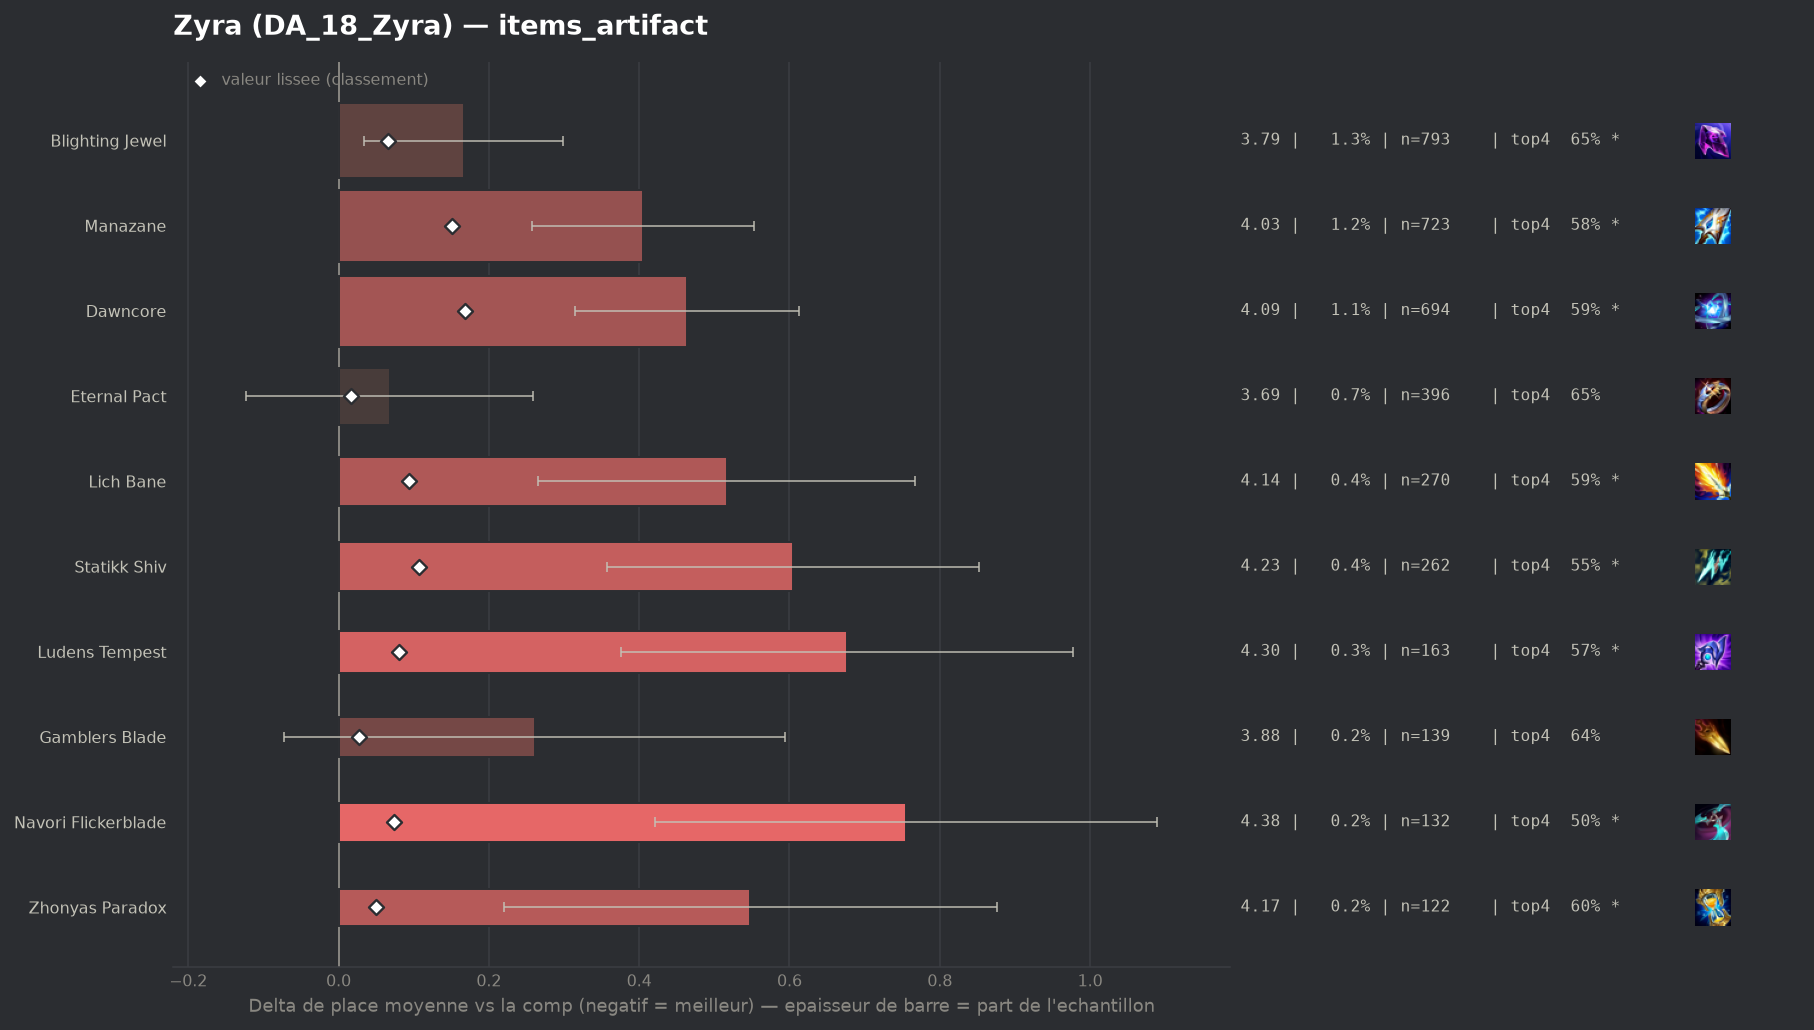

The table this chart was drawn from, first rows:
group, label, n, share, avg_place, shrunk_avg, score, d_avg, d_avg_pess, impact, d_top4, win, top2, top4, sd, z, p, significant
populaire, Eternal Pact, 396, 0.006507, 3.692, 3.641, 0.017, 0.068, 0.0, -0.0001, -0.0265, 0.1515, 0.3131, 0.654, 1.93, 0.7, 0.4855, False
, Wits End, 72, 0.001183, 4.0, 3.645, 0.021, 0.376, 0.0, -0.0, -0.0278, 0.0972, 0.2083, 0.6528, 1.764, 1.81, 0.07073, True
populaire, Gamblers Blade, 139, 0.002284, 3.885, 3.651, 0.027, 0.261, 0.0, -0.0001, -0.0403, 0.1295, 0.295, 0.6403, 2.0, 1.54, 0.1246, False
, Infinity Force, 47, 0.0007723, 4.404, 3.653, 0.029, 0.78, 0.154, -0.0, -0.1699, 0.1277, 0.2553, 0.5106, 2.19, 2.44, 0.0146, True
, Seekers Armguard, 88, 0.001446, 4.136, 3.659, 0.035, 0.512, 0.126, -0.0, -0.1351, 0.1023, 0.2159, 0.5455, 1.847, 2.6, 0.00934, True
populaire, Zhonyas Paradox, 122, 0.002005, 4.172, 3.674, 0.05, 0.548, 0.22, -0.0001, -0.0822, 0.082, 0.2213, 0.5984, 1.845, 3.28, 0.00105, True
populaire, Blighting Jewel, 793, 0.01303, 3.791, 3.69, 0.066, 0.167, 0.034, -0.0009, -0.0274, 0.111, 0.2963, 0.6532, 1.894, 2.46, 0.01389, True
populaire, Navori Flickerblade, 132, 0.002169, 4.379, 3.698, 0.074, 0.755, 0.421, -0.0002, -0.1806, 0.0682, 0.2273, 0.5, 1.956, 4.43, 1e-05, True
populaire, Ludens Tempest, 163, 0.002678, 4.301, 3.704, 0.08, 0.677, 0.376, -0.0002, -0.11, 0.0675, 0.2147, 0.5706, 1.954, 4.41, 1e-05, True
populaire, Lich Bane, 270, 0.004436, 4.141, 3.718, 0.094, 0.517, 0.266, -0.0004, -0.0954, 0.1074, 0.2667, 0.5852, 2.096, 4.04, 5e-05, True
populaire, Statikk Shiv, 262, 0.004305, 4.229, 3.731, 0.107, 0.605, 0.357, -0.0005, -0.1271, 0.1145, 0.2328, 0.5534, 2.04, 4.79, 0.0, True
populaire, Manazane, 723, 0.01188, 4.029, 3.775, 0.151, 0.405, 0.257, -0.0018, -0.0997, 0.1134, 0.2918, 0.5809, 2.013, 5.38, 0.0, True
populaire, Dawncore, 694, 0.0114, 4.088, 3.792, 0.168, 0.464, 0.315, -0.0019, -0.0898, 0.0922, 0.2536, 0.5908, 1.991, 6.1, 0.0, True
